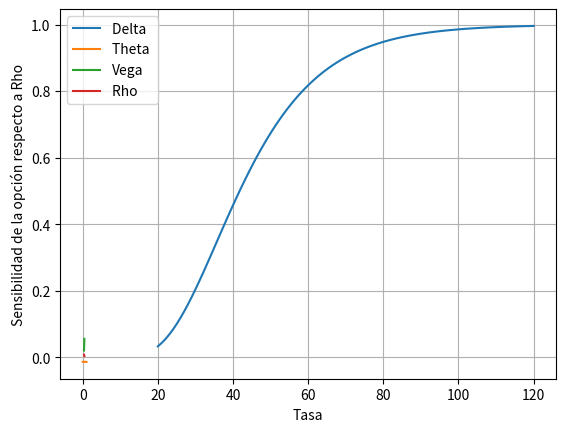
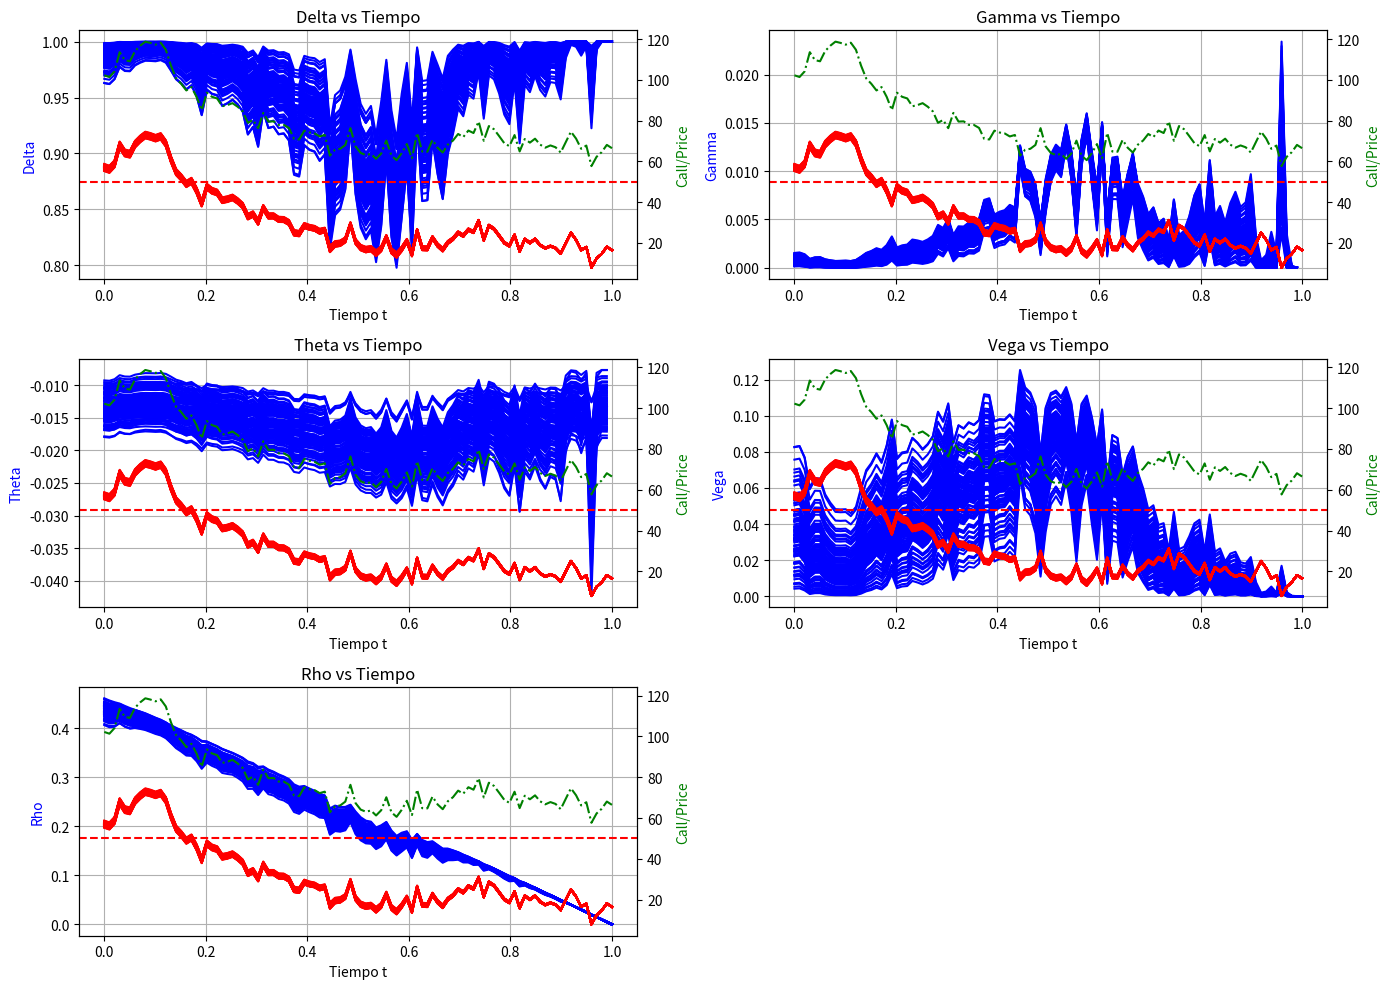

Write Python code to recreate these figures, in order.
import numpy as np
import matplotlib.pyplot as plt
from scipy.stats import norm

# Parámetros iniciales
T = 1  # Tiempo de vencimiento (1 año)
t_vals = np.linspace(0, T, 100)  # Valores de t desde 0 hasta T
S0 = 100  # Precio inicial del activo
K = 50   # Precio de ejercicio
r = .1
sigma = .4

# Función para calcular f(t) para put y call
def black_scholes_ft(St_vals, K, r, sigma, T, t_vals):
    ft_vals = []
    for i, t in enumerate(t_vals):
        tau = T - t  # Tiempo restante hasta vencimiento
        St = St_vals[i]
        d2 = (np.log(St / K) + (r - 0.5 * sigma**2) * tau) / (sigma * np.sqrt(tau))
        d1 = d2 + sigma * np.sqrt(tau)
        ft = St * norm.cdf(d1) - K * np.exp(-r * tau) * norm.cdf(d2)
        ft_vals.append(ft)
    return np.array(ft_vals)

def d(St, K, T, t, r, sigma):
    tau = T - t
    d2 = (np.log(St / K) + (r - 0.5 * sigma**2) * tau) / (sigma * np.sqrt(tau))
    d1 = d2 + sigma * np.sqrt(tau)
    return d1, d2

def f_delta(K, T, r, sigma, t = 0):
    prices = np.linspace(20,120,100)
    deltas = []
    for i in prices:
        d1, _ = d(i, K, T, t, r, sigma)
        N_d1 = norm.cdf(d1)
        delta = N_d1
        deltas.append(delta)
    
    plt.plot(prices, deltas, label='Delta ')
    plt.xlabel('Precio del activo subyacente')
    plt.ylabel('Sensibilidad de la opción respecto a Delta')
    plt.legend()
    plt.grid(True)
    plt.show()

f_delta(K, T, r, sigma)

def f_theta(St, K, T, r, sigma, t = 0):
    times = np.linspace(t,T,100)
    thetas = []
    for i in times:
        tau = i - t
        d1, d2 = d(St, K, i, t, r, sigma)
        N_d1_prime = norm.pdf(d1) 
        N_d2 = norm.cdf(d2)
        theta = (-St * N_d1_prime * sigma / (2 * np.sqrt(tau)) - r * K * np.exp(-r * tau) * N_d2) / 365
        thetas.append(theta)
    
    plt.plot(times, thetas, label='Theta ')
    plt.xlabel('Tiempo')
    plt.ylabel('Sensibilidad de la opción respecto a Theta')
    plt.legend()
    plt.grid(True)
    plt.show()

f_theta(S0, K, T, r, sigma)

def f_vega(St, K, T, r, t = 0):
    sigmas = np.linspace(.35,.45,100)
    vegas = []
    for i in sigmas:
        tau = T - t
        d1, _ = d(St, K, T, t, r, i)
        N_d1_prime = norm.pdf(d1) 
        vega = St * N_d1_prime * np.sqrt(tau) / 100
        vegas.append(vega)
    
    plt.plot(sigmas, vegas, label='Vega')
    plt.xlabel('Sigma')
    plt.ylabel('Sensibilidad de la opción respecto a Vega')
    plt.legend()
    plt.grid(True)
    plt.show()

f_vega(S0, K, T, r)

def f_rho(St, K, T, sigma, t = 0):
    rs = np.linspace(.35,.45,100)
    rhos = []
    for i in rs:
        tau = T - t
        d1, _ = d(St, K, T, t, i, sigma)
        N_d1_prime = norm.pdf(d1) 
        rho = St * N_d1_prime * np.sqrt(tau) / 100
        rhos.append(rho)
    
    plt.plot(rs, rhos, label='Rho ')
    plt.xlabel('Tasa')
    plt.ylabel('Sensibilidad de la opción respecto a Rho')
    plt.legend()
    plt.grid(True)
    plt.show()

f_rho(S0, K, T, sigma)

# Función para calcular las griegas con más valores cambiantes
# Parámetros iniciales
T = 1  # Tiempo de vencimiento (1 año)
t_vals = np.linspace(0, T, 100)  # Valores de t desde 0 hasta T
S0 = 100  # Precio inicial del activo
K = 50   # Precio de ejercicio
r = norm.rvs(.1, .02, 100)
sigma = norm.rvs(.4, .05, 100) 

def simulate_stock_price(S0, r, sigma, T, t_vals):
    np.random.seed(42)  # Para reproducibilidad
    dt = t_vals[1] - t_vals[0]
    W = norm.rvs(0,1,100)
    W = np.cumsum(W)
    S = S0 * np.exp((r - sigma**2/2)*(dt) + sigma*np.sqrt(dt)*W)
    return np.array(S)

def greeks(St_vals, K, r, sigma, T, t_vals):
    deltas, gammas, thetas, vegas, rhos = [], [], [], [], []
    for i, t in enumerate(t_vals):
        tau = T - t
        St = St_vals[i]
        d2 = (np.log(St / K) + (r - 0.5 * sigma**2) * tau) / (sigma * np.sqrt(tau))
        d1 = d2 + sigma * np.sqrt(tau)
        
        N_d1 = norm.cdf(d1)
        N_d1_prime = norm.pdf(d1) 
        N_d2 = norm.cdf(d2)
        # Delta
        delta = N_d1
        # Gamma
        gamma = N_d1_prime / (St * sigma * np.sqrt(tau))
        # Theta (por aproximación)
        theta = (-St * N_d1_prime * sigma / (2 * np.sqrt(tau)) - r * K * np.exp(-r * tau) * N_d2) / 365
        # Vega
        vega = St * N_d1_prime * np.sqrt(tau) / 100
        # Rho
        rho = K * tau * np.exp(-r * tau) * N_d2 / 100
        deltas.append(delta)
        gammas.append(gamma)
        thetas.append(theta)
        vegas.append(vega)
        rhos.append(rho)

    return np.array(deltas), np.array(gammas), np.array(thetas), np.array(vegas), np.array(rhos)

def plot_greeks(t_vals, deltas, gammas, thetas, vegas, rhos, call1, St_vals, K):
    fig, ax = plt.subplots(3, 2, figsize=(14, 10))
    
    # Delta vs Tiempo con eje dual
    ax1 = ax[0, 0]
    ax1.plot(t_vals, deltas, label='Delta', color='blue')
    ax2 = ax1.twinx()  # Eje dual para call y precio
    ax2.plot(t_vals, call1, label='Call', color='red')
    ax2.axhline(K, color='red', linestyle='--', label='Strike')
    ax2.plot(t_vals, St_vals, label='Price', color='green', linestyle='-.')
    ax1.set_title('Delta vs Tiempo')
    ax1.set_xlabel('Tiempo t')
    ax1.set_ylabel('Delta', color='blue')
    ax2.set_ylabel('Call/Price', color='green')
    ax1.grid()

    # Gamma vs Tiempo con eje dual
    ax1 = ax[0, 1]
    ax1.plot(t_vals, gammas, label='Gamma', color='blue')
    ax2 = ax1.twinx()  # Eje dual para call y precio
    ax2.plot(t_vals, call1, label='Call', color='red')
    ax2.axhline(K, color='red', linestyle='--', label='Strike')
    ax2.plot(t_vals, St_vals, label='Price', color='green', linestyle='-.')
    ax1.set_title('Gamma vs Tiempo')
    ax1.set_xlabel('Tiempo t')
    ax1.set_ylabel('Gamma', color='blue')
    ax2.set_ylabel('Call/Price', color='green')
    ax1.grid()

    # Theta vs Tiempo con eje dual
    ax1 = ax[1, 0]
    ax1.plot(t_vals, thetas, label='Theta', color='blue')
    ax2 = ax1.twinx()  # Eje dual para call y precio
    ax2.plot(t_vals, call1, label='Call', color='red')
    ax2.axhline(K, color='red', linestyle='--', label='Strike')
    ax2.plot(t_vals, St_vals, label='Price', color='green', linestyle='-.')
    ax1.set_title('Theta vs Tiempo')
    ax1.set_xlabel('Tiempo t')
    ax1.set_ylabel('Theta', color='blue')
    ax2.set_ylabel('Call/Price', color='green')
    ax1.grid()

    # Vega vs Tiempo con eje dual
    ax1 = ax[1, 1]
    ax1.plot(t_vals, vegas, label='Vega', color='blue')
    ax2 = ax1.twinx()  # Eje dual para call y precio
    ax2.plot(t_vals, call1, label='Call', color='red')
    ax2.axhline(K, color='red', linestyle='--', label='Strike')
    ax2.plot(t_vals, St_vals, label='Price', color='green', linestyle='-.')
    ax1.set_title('Vega vs Tiempo')
    ax1.set_xlabel('Tiempo t')
    ax1.set_ylabel('Vega', color='blue')
    ax2.set_ylabel('Call/Price', color='green')
    ax1.grid()

    # Rho vs Tiempo con eje dual
    ax1 = ax[2, 0]
    ax1.plot(t_vals, rhos, label='Rho', color='blue')
    ax2 = ax1.twinx()  # Eje dual para call y precio
    ax2.plot(t_vals, call1, label='Call', color='red')
    ax2.axhline(K, color='red', linestyle='--', label='Strike')
    ax2.plot(t_vals, St_vals, label='Price', color='green', linestyle='-.')
    ax1.set_title('Rho vs Tiempo')
    ax1.set_xlabel('Tiempo t')
    ax1.set_ylabel('Rho', color='blue')
    ax2.set_ylabel('Call/Price', color='green')
    ax1.grid()
    
    # Eliminar el último subplot vacío
    ax[2, 1].axis('off')

    plt.tight_layout()
    plt.show()

St_vals = simulate_stock_price(S0, r, sigma, T, t_vals)
call_K1_vals = black_scholes_ft(St_vals, K, r, sigma, T, t_vals)
deltas, gammas, thetas, vegas, rhos = greeks(St_vals, K, r, sigma, T, t_vals)

plot_greeks(t_vals, deltas, gammas, thetas, vegas, rhos, call_K1_vals, St_vals, K)
'''
1. Delta (Δ):
Rango: Entre 0 y 1 para una call.
Interpretación: La delta mide cuánto cambiará el precio de la opción si el precio del subyacente aumenta en 1 unidad.
Cuándo sube: La delta aumenta a medida que el precio del subyacente sube o cuando la opción se acerca al vencimiento y está "in the money" (ITM).
Cuándo baja: La delta disminuye cuando el precio del subyacente baja o cuando se acerca el vencimiento y la opción está "out of the money" (OTM).
Utilidad: Proporciona una idea de cuánto se moverá el precio de la opción respecto al precio del subyacente. Una delta alta indica que el precio de la opción se moverá casi en proporción al subyacente.

2. Gamma (Γ):
Rango: Siempre positivo para las calls y mayor cuando la opción está cerca del precio de ejercicio (at-the-money, ATM).
Interpretación: Mide la tasa de cambio de la delta con respecto al precio del subyacente. Es decir, indica cuánto cambiará la delta si el precio del subyacente cambia.
Cuándo sube: La gamma es mayor cuando el precio del subyacente está cerca del precio de ejercicio y disminuye a medida que el subyacente se mueve lejos del precio de ejercicio, ya sea ITM o OTM.
Cuándo baja: Gamma disminuye a medida que la opción se aleja de estar ATM y conforme se acerca el vencimiento.
Utilidad: Gamma es importante para entender la sensibilidad de la delta. Ayuda a los traders a gestionar su riesgo de cambio en la delta, ya que una alta gamma significa que la delta puede cambiar rápidamente.

3. Theta (Θ):
Rango: Siempre negativo para una posición long call (disminuye el valor con el tiempo).
Interpretación: Mide la sensibilidad del precio de la opción a la disminución del tiempo (decadencia temporal). Theta indica cuánto disminuirá el precio de la opción por cada día que pase.
Cuándo sube: Theta se vuelve más negativo conforme se acerca el vencimiento, especialmente cuando la opción está ATM.
Cuándo baja: Theta es menos negativo cuando la opción tiene mucho tiempo hasta el vencimiento o cuando está ITM u OTM.
Utilidad: Indica cuánto se deteriora el valor de la opción con el paso del tiempo. Para una posición long call, una theta alta significa que el valor de la opción se está erosionando rápidamente debido a la proximidad del vencimiento.

4. Vega (ν):
Rango: Positivo para una posición long call.
Interpretación: Mide la sensibilidad del precio de la opción a cambios en la volatilidad implícita. Vega indica cuánto cambiará el precio de la opción si la volatilidad del subyacente cambia un 1%.
Cuándo sube: Vega aumenta cuando la volatilidad implícita sube, y es mayor cuando la opción está ATM.
Cuándo baja: Vega disminuye cuando la volatilidad baja, y se reduce conforme la opción se mueve lejos del precio de ejercicio y se acerca al vencimiento.
Utilidad: Vega es útil para predecir cómo el precio de la opción responderá a cambios en la volatilidad del subyacente. Una alta volatilidad aumenta el precio de la opción, lo cual es beneficioso para los tenedores de opciones long call.

5. Rho (ρ):
Rango: Positivo para una posición long call.
Interpretación: Mide la sensibilidad del precio de la opción a cambios en la tasa de interés libre de riesgo. Rho indica cuánto cambiará el precio de la opción si la tasa de interés cambia en 1%.
Cuándo sube: Rho aumenta cuando las tasas de interés suben.
Cuándo baja: Rho disminuye cuando las tasas de interés bajan.
Utilidad: Aunque Rho tiende a ser menos relevante en comparación con las otras griegas, es importante cuando las tasas de interés fluctúan. Un aumento en las tasas de interés incrementa el valor de una long call porque reduce el valor presente del precio de ejercicio que se pagaría en el futuro.

Resumen de la Utilidad:
Delta: Te ayuda a saber cómo cambiará el precio de la opción si el subyacente se mueve.
Gamma: Te advierte cuán rápido cambiará la delta.
Theta: Te informa sobre la pérdida de valor con el paso del tiempo.
Vega: Te permite entender el impacto de cambios en la volatilidad.
Rho: Te indica cómo afectarán los cambios en las tasas de interés al valor de la opción.

Delta (ya lo mencionaste):

Si la delta es 0.87, significa que por cada dólar que suba el subyacente, el precio de la opción aumentará en 87 centavos. Si baja $1, la opción perderá 87 centavos.
Gamma:

La gamma mide cómo cambia la delta cuando el precio del subyacente cambia. Si la gamma es, por ejemplo, 0.05, significa que por cada dólar que suba el subyacente, la delta aumentará en 0.05.
Si el subyacente baja $1, la delta disminuirá en 0.05. Esto te indica qué tan sensible es la delta a los cambios en el precio del subyacente.
Theta:

La theta mide la pérdida de valor de la opción a medida que pasa el tiempo, conocido como "decadencia temporal".
Si la theta es, por ejemplo, -0.03, significa que por cada día que pasa, la opción perderá 3 centavos de su valor, todo lo demás constante.
Vega:

La vega mide cuánto cambia el precio de la opción si la volatilidad implícita del subyacente cambia.
Si la vega es 0.12, significa que por cada punto porcentual que suba la volatilidad, el precio de la opción aumentará en 12 centavos. Si baja un 1%, el precio de la opción disminuirá en 12 centavos.
Rho:

La rho mide cuánto cambia el precio de la opción si la tasa de interés cambia.
Si la rho es 0.07, significa que por cada punto porcentual que suban las tasas de interés, el precio de la opción aumentará en 7 centavos. Si las tasas bajan un 1%, el precio de la opción disminuirá en 7 centavos.
'''